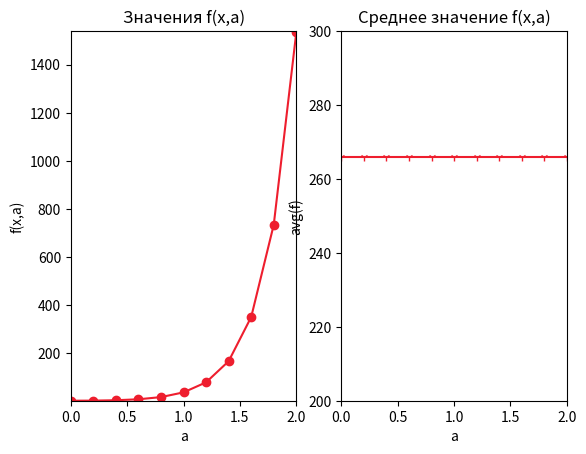

Source code (Python):
import numpy as np
import matplotlib.pyplot as plt
import pandas as pnd

def fun(x,a):
    return round(np.exp(a*x)-3.45*a,1)

li=[]
a=0

while (a<=2):
    li.append([a,fun(3.67,a)])
    a=a+0.2
arr=np.array(li)

print(arr)
print("----------------------------------")
print("Max: ",arr[:,1].max())
print("Min: ",arr[:,1].min())
print("Average: ",arr[:,1].mean())
print("Num of elements:", arr.shape[0])
print("----------------------------------\nSorted")
arr=arr[arr[:,1].argsort(),:]
print(arr)

x=arr[:,0]
y=arr[:,1]
y2=[arr[:,1].mean() for i in range(11)]

plt.subplot(1,2,1)
plt.plot(x,y,marker='o',color="#ee1e2e",label="Значения f(x,а)")
plt.axis([0,2,1,1539])
plt.title("Значения f(x,а)")
plt.xlabel("a")
plt.ylabel("f(x,a)")

plt.subplot(1,2,2)
plt.plot(x,y2,marker='1',color="#ee1e2e",label="Среднее значение f(x,а)")
plt.axis([0,2,200,300])
plt.title("Среднее значение f(x,а)")
plt.xlabel("a")
plt.ylabel("avg(f)")

plt.show()